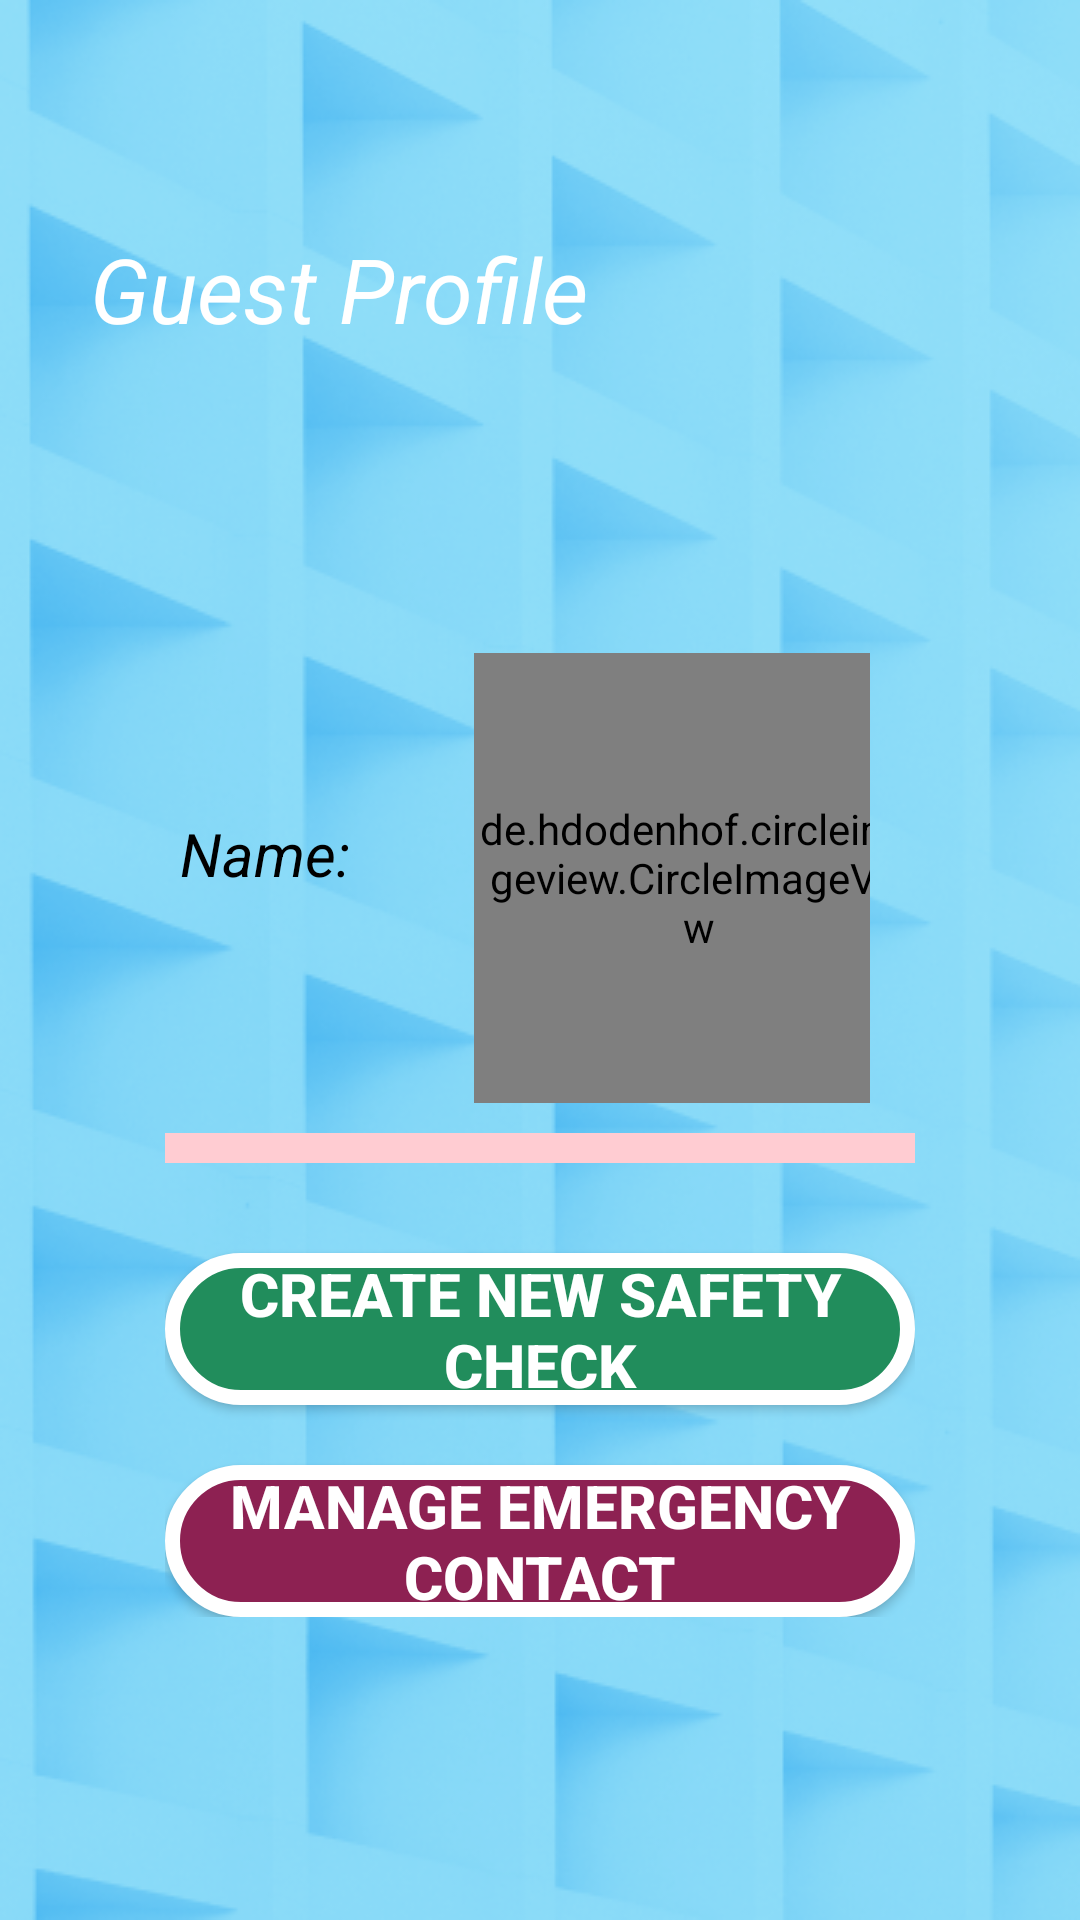

Android layout source for this screen:
<!-- AndroidManifest.xml: application theme Theme.ShelterAlertApp -->
<!-- res/layout/activity_profile.xml -->
<?xml version="1.0" encoding="utf-8"?>
<ScrollView
    xmlns:android="http://schemas.android.com/apk/res/android"
    xmlns:app="http://schemas.android.com/apk/res-auto"
    xmlns:tools="http://schemas.android.com/tools"
    android:layout_width="fill_parent"
    android:layout_height="fill_parent"
    tools:context=".Activities.GuestProfileActivity">
<LinearLayout
    android:layout_width="match_parent"
    android:layout_height="match_parent"
    android:background="@drawable/home_bg"
    android:gravity="center"
    android:orientation="vertical">

    <TextView
        android:text="Guest Profile"
        android:textColor="@color/white"
        android:textSize="30sp"
        android:textStyle="italic"
        android:elevation="15dp"
        android:layout_margin="15dp"
        android:padding="15dp"
        android:layout_width="match_parent"
        android:layout_height="wrap_content"/>
    <LinearLayout
        android:orientation="vertical"
        android:gravity="center"
        android:padding="25dp"
        android:layout_margin="30dp"
        android:layout_width="match_parent"
        android:layout_height="wrap_content">
    <LinearLayout
        android:orientation="horizontal"
        android:gravity="center"
        android:layout_width="match_parent"
        android:layout_height="wrap_content">

        <TextView
            style="@style/SubTitle"
            android:id="@+id/guest_name"
            android:layout_width="96dp"
            android:layout_weight="0.5"
            android:text="Name: " />

        <com.google.android.material.textfield.TextInputLayout
            android:hint="Photo placeholder"
            style="@style/Widget.MaterialComponents.TextInputLayout.OutlinedBox.Dense"
            android:layout_marginLeft="15dp"
            android:layout_marginRight="15dp"
            app:boxBackgroundColor="@color/white"
            app:errorEnabled="true"
            android:layout_weight="0.5"
            android:layout_width="wrap_content"
            android:layout_height="wrap_content">

            <de.hdodenhof.circleimageview.CircleImageView
                android:layout_width="150dp"
                android:layout_height="150dp"
                android:id="@+id/img"
                android:src="@drawable/person"/>

        </com.google.android.material.textfield.TextInputLayout>

    </LinearLayout>


        <View android:layout_width="wrap_content"
            android:layout_height="10dp"
            android:layout_marginTop="10dp"
            android:layout_marginBottom="10dp"
            android:background="@color/underline"/>


    <androidx.recyclerview.widget.RecyclerView
        android:id="@+id/list_view"
        android:layout_width="match_parent"
        android:layout_height="wrap_content"/>

        <Button
            android:id="@+id/create_btn"
            android:text="Create New safety check"
            android:textStyle="bold"
            android:textSize="20dp"
            android:layout_marginTop="20dp"
            android:textColor="@color/white"
            android:background="@drawable/btn2"
            app:backgroundTint="@null"
            android:layout_width="wrap_content"
            android:layout_height="wrap_content"/>


            <Button
                android:layout_marginTop="20dp"
                android:id="@+id/contact_btn"
                android:text="Manage Emergency contact"
                android:textStyle="bold"
                android:textSize="20dp"

                android:textColor="@color/white"
                android:background="@drawable/btn1"
                app:backgroundTint="@null"
                android:layout_width="wrap_content"
                android:layout_height="wrap_content"/>


        </LinearLayout>

</LinearLayout>

</ScrollView>
<!-- resources referenced by this layout -->
<resources>
  <color name="underline">#FFCCD2</color>
  <color name="white">#FFFFFFFF</color>
  <!-- drawable btn1 (drawable-v24) -->
  <?xml version="1.0" encoding="utf-8"?>
  <shape
      android:shape="rectangle"
      xmlns:android="http://schemas.android.com/apk/res/android">
      <corners android:radius="45dp"/>
      <solid android:color="@color/cp1"/>
      <stroke android:width="5dp" android:color="@color/white"/>
  
  </shape>
  <!-- drawable btn2 (drawable-v24) -->
  <?xml version="1.0" encoding="utf-8"?>
  <shape
      android:shape="rectangle"
      xmlns:android="http://schemas.android.com/apk/res/android">
      <corners android:radius="45dp"/>
      <solid android:color="@color/cp2"/>
      <stroke android:width="5dp" android:color="@color/white"/>
  
  </shape>
  <!-- drawable home_bg: png bitmap (drawable-v24, 173099 bytes) -->
  <!-- drawable person: png bitmap (drawable, 5673 bytes) -->
  <style name="SubTitle">
          <item name="android:textColor">@color/black</item>
          <item name="android:textSize">@dimen/small</item>
          <item name="android:textStyle">italic</item>
          <item name="android:layout_width">match_parent</item>
          <item name="android:layout_height">wrap_content</item>
          <item name="android:layout_margin">@dimen/xx_small</item>
      </style>
  <style name="Theme.ShelterAlertApp" parent="Theme.MaterialComponents.DayNight.DarkActionBar">
          
          <item name="colorPrimary">@color/purple_500</item>
          <item name="colorPrimaryVariant">@color/purple_700</item>
          <item name="colorOnPrimary">@color/white</item>
          
          <item name="colorSecondary">@color/teal_200</item>
          <item name="colorSecondaryVariant">@color/teal_700</item>
          <item name="colorOnSecondary">@color/black</item>
          
          <item name="android:statusBarColor" tools:targetApi="l">?attr/colorPrimaryVariant</item>
          
      </style>
  <color name="cp1">#8D2152</color>
  <color name="cp2">#218D5C</color>
  <color name="black">#FF000000</color>
  <dimen name="small">20sp</dimen>
  <dimen name="xx_small">5sp</dimen>
  <color name="purple_500">#FF6200EE</color>
  <color name="purple_700">#FF3700B3</color>
  <color name="teal_200">#FF03DAC5</color>
  <color name="teal_700">#FF018786</color>
</resources>
